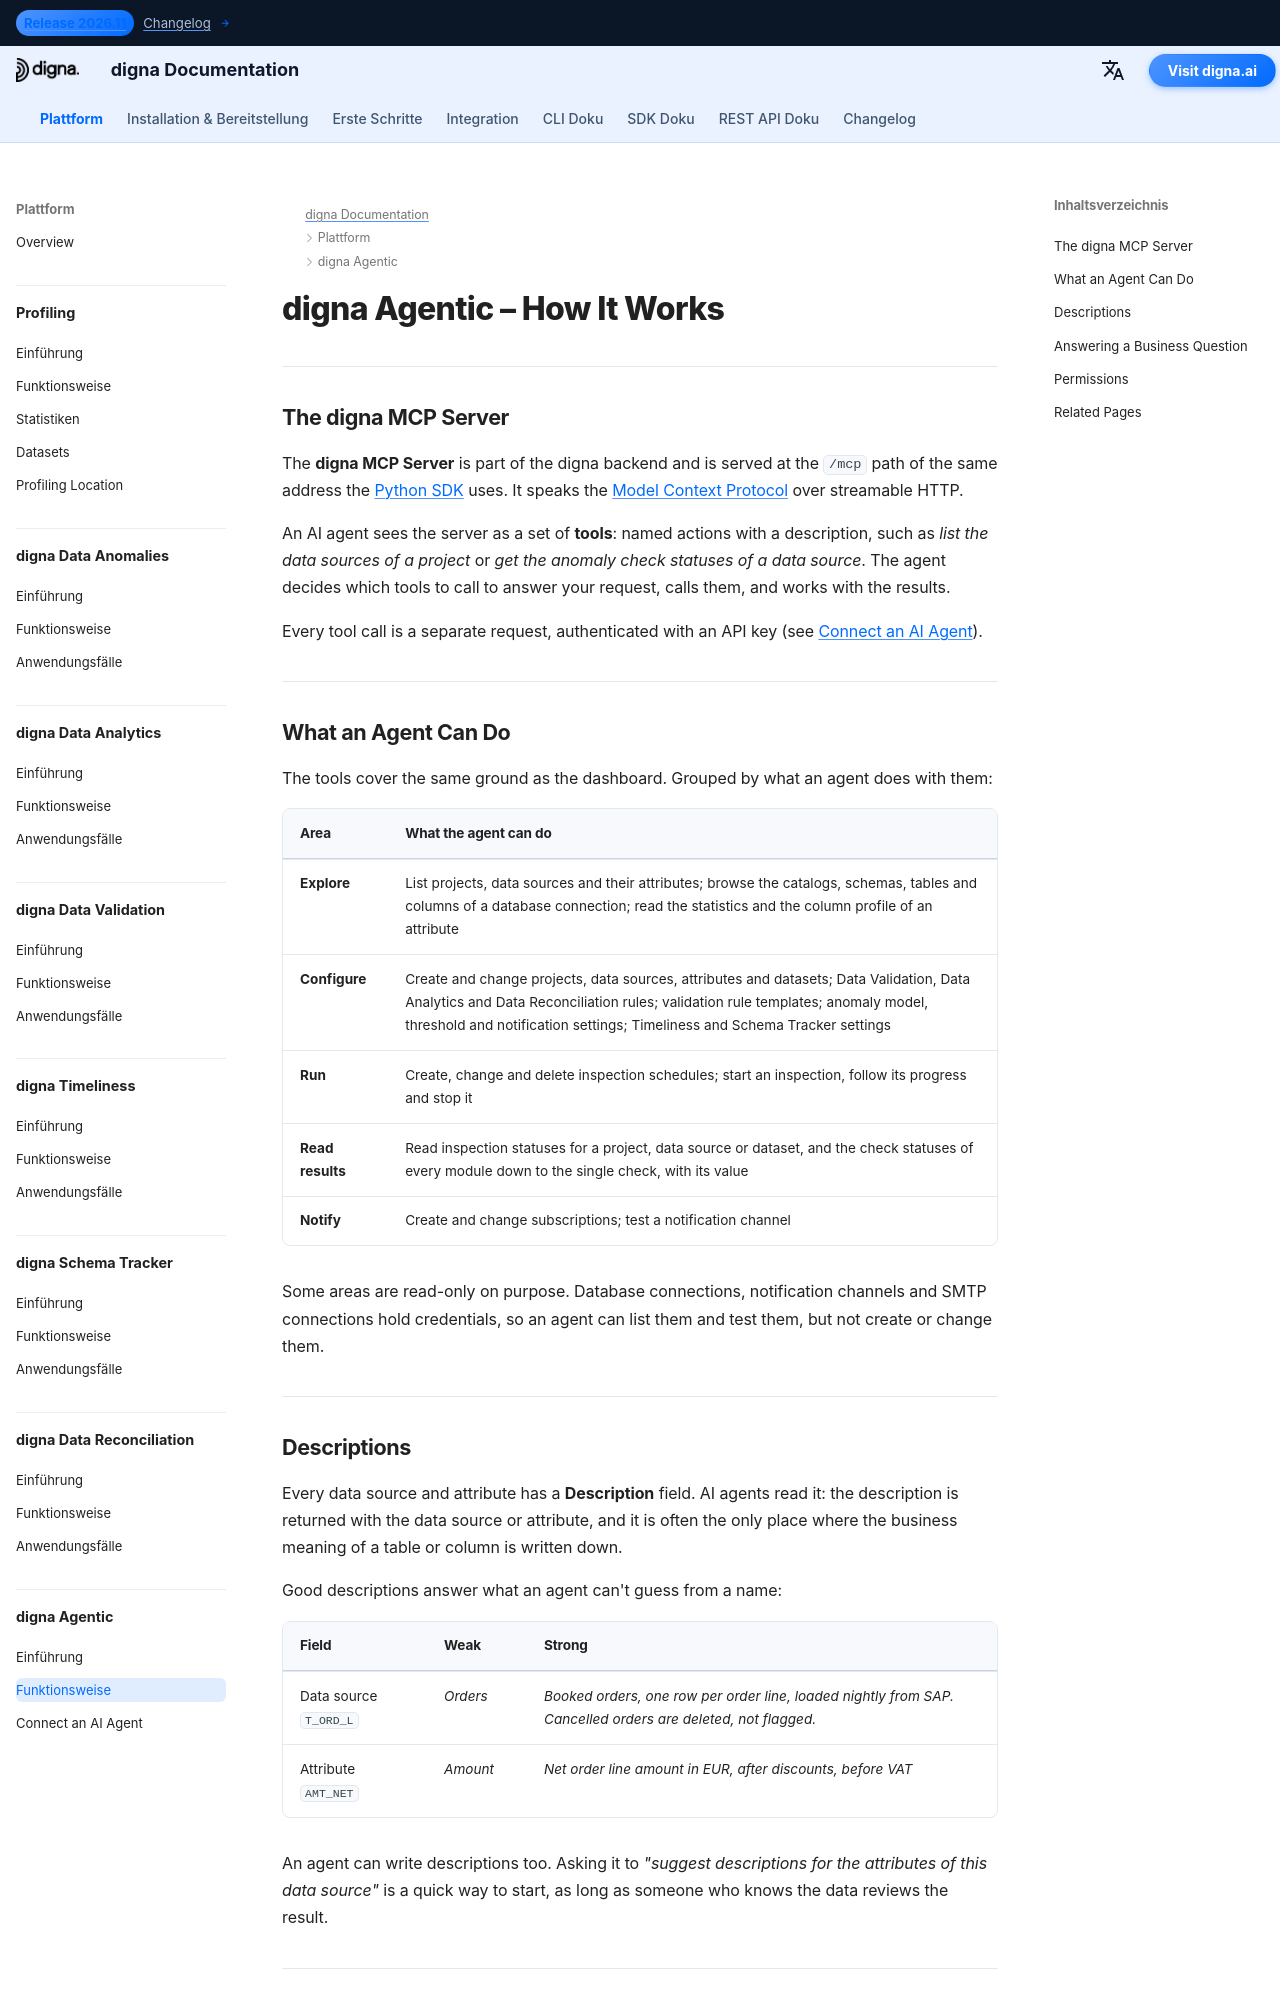

repository: dignaai/digna-docs · page: de/platform/agentic/how_it_works/index.html · generator: mkdocs

---
title: digna Agentic – How It Works | digna Documentation
description: How digna Agentic works — the digna MCP Server, what AI agents can read and change in digna, how descriptions on data sources and attributes help agents interpret data, permissions, and how agents investigate alerts and suggest configuration changes.
image: /assets/logo_square.png
keywords:
  - digna agentic
  - digna MCP server
  - Model Context Protocol
  - MCP tools
  - AI agents data quality
  - data source descriptions
lang: en
robots: index, follow
og_title: digna Agentic – How It Works | digna Documentation
og_description: The mechanics of digna Agentic — the digna MCP Server, what agents can read and change, descriptions, permissions and the suggest-a-change workflow.
og_image: /assets/logo_square.png
og_type: article
twitter_card: summary_large_image
---

# digna Agentic – How It Works

---

## The digna MCP Server

The **digna MCP Server** is part of the digna backend and is served at the `/mcp` path of the same address the [Python SDK](../../sdk/Release%202026.11/index.md) uses. It speaks the [Model Context Protocol](https://modelcontextprotocol.io) over streamable HTTP.

An AI agent sees the server as a set of **tools**: named actions with a description, such as *list the data sources of a project* or *get the anomaly check statuses of a data source*. The agent decides which tools to call to answer your request, calls them, and works with the results.

Every tool call is a separate request, authenticated with an API key (see [Connect an AI Agent](connect_ai_agent.md)).

---

## What an Agent Can Do

The tools cover the same ground as the dashboard. Grouped by what an agent does with them:

| Area | What the agent can do |
|---|---|
| **Explore** | List projects, data sources and their attributes; browse the catalogs, schemas, tables and columns of a database connection; read the statistics and the column profile of an attribute |
| **Configure** | Create and change projects, data sources, attributes and datasets; Data Validation, Data Analytics and Data Reconciliation rules; validation rule templates; anomaly model, threshold and notification settings; Timeliness and Schema Tracker settings |
| **Run** | Create, change and delete inspection schedules; start an inspection, follow its progress and stop it |
| **Read results** | Read inspection statuses for a project, data source or dataset, and the check statuses of every module down to the single check, with its value |
| **Notify** | Create and change subscriptions; test a notification channel |

Some areas are read-only on purpose. Database connections, notification channels and SMTP connections hold credentials, so an agent can list them and test them, but not create or change them.

---
